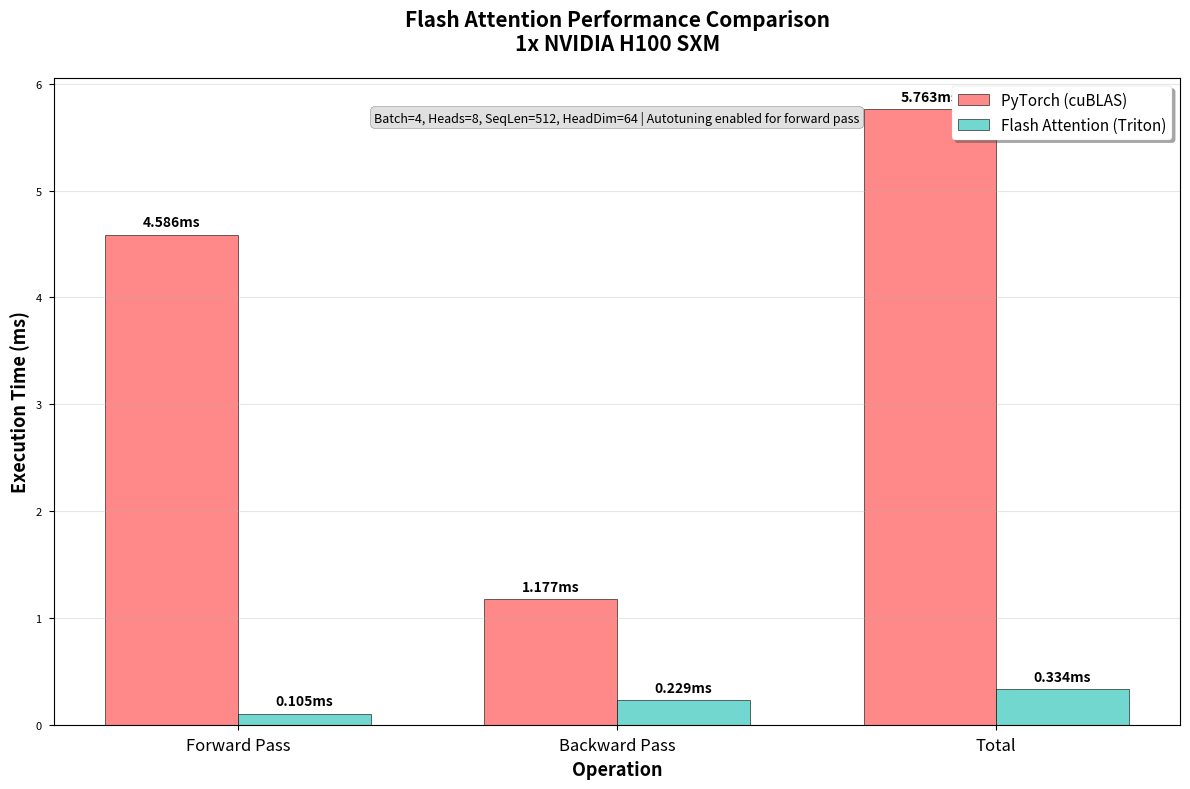
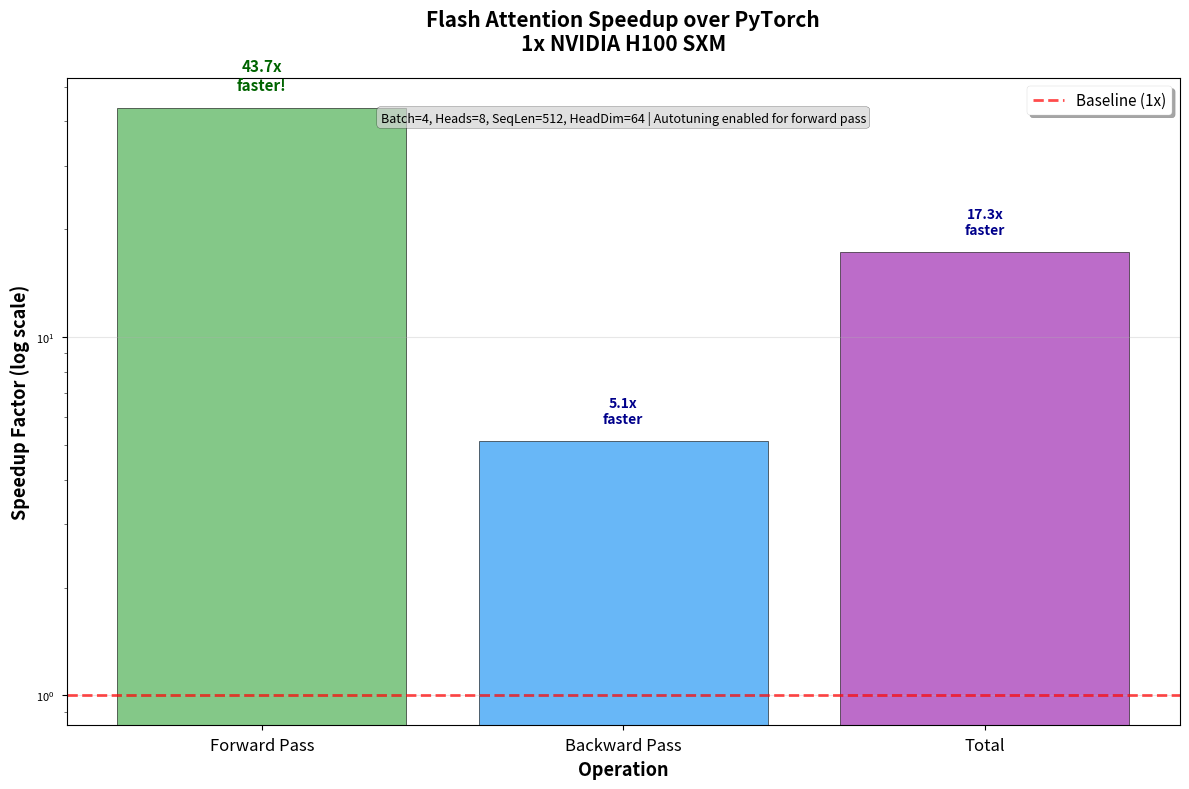

Write Python code to recreate these figures, in order.
import matplotlib.pyplot as plt
import numpy as np
import seaborn as sns

# Set style for paper-ready figures
plt.style.use('seaborn-v0_8-paper')
sns.set_palette("husl")

# Updated benchmark data
pytorch_forward = 4.586
triton_forward = 0.105
pytorch_backward = 1.177
triton_backward = 0.229

# Calculate speedups
forward_speedup = pytorch_forward / triton_forward
backward_speedup = pytorch_backward / triton_backward
total_pytorch = pytorch_forward + pytorch_backward
total_triton = triton_forward + triton_backward
total_speedup = total_pytorch / total_triton

print(f"🚀 UPDATED BENCHMARK RESULTS:")
print(f"Hardware: 1x NVIDIA H100 SXM")
print(f"Settings: Default configuration")
print(f"Forward Speedup: {forward_speedup:.2f}x")
print(f"Backward Speedup: {backward_speedup:.2f}x") 
print(f"Total Speedup: {total_speedup:.2f}x")

# Chart 1: Execution Time Comparison
plt.figure(figsize=(12, 8))

operations = ['Forward Pass', 'Backward Pass', 'Total']
pytorch_times = [pytorch_forward, pytorch_backward, total_pytorch]
triton_times = [triton_forward, triton_backward, total_triton]

x = np.arange(len(operations))
width = 0.35

bars1 = plt.bar(x - width/2, pytorch_times, width, label='PyTorch (cuBLAS)', 
                color='#FF6B6B', alpha=0.8, edgecolor='black', linewidth=0.5)
bars2 = plt.bar(x + width/2, triton_times, width, label='Flash Attention (Triton)', 
                color='#4ECDC4', alpha=0.8, edgecolor='black', linewidth=0.5)

plt.xlabel('Operation', fontsize=13, fontweight='bold')
plt.ylabel('Execution Time (ms)', fontsize=13, fontweight='bold')
plt.title('Flash Attention Performance Comparison\n1x NVIDIA H100 SXM', 
          fontsize=15, fontweight='bold', pad=20)
# Add smaller subtitle with hyperparameters
plt.text(0.5, 0.95, 'Batch=4, Heads=8, SeqLen=512, HeadDim=64 | Autotuning enabled for forward pass',
         transform=plt.gca().transAxes, ha='center', va='top', fontsize=9, style='italic',
         bbox=dict(boxstyle="round,pad=0.3", facecolor='lightgray', alpha=0.7))
plt.xticks(x, operations, fontsize=12)
plt.legend(loc='upper right', frameon=True, fancybox=True, shadow=True, fontsize=11)
plt.grid(True, alpha=0.3, axis='y')

# Add value labels on bars
def add_value_labels(bars):
    for bar in bars:
        height = bar.get_height()
        plt.text(bar.get_x() + bar.get_width()/2., height + 0.05,
                f'{height:.3f}ms', ha='center', va='bottom', fontweight='bold', fontsize=10)

add_value_labels(bars1)
add_value_labels(bars2)

plt.tight_layout()
plt.savefig('flash_attention_execution_times.png', dpi=300, bbox_inches='tight', 
            facecolor='white', edgecolor='none')
plt.savefig('flash_attention_execution_times.pdf', dpi=300, bbox_inches='tight', 
            facecolor='white', edgecolor='none')
print("\n✅ Execution time chart saved as:")
print("  - flash_attention_execution_times.png")
print("  - flash_attention_execution_times.pdf")
plt.show()

# Chart 2: Speedup Chart
plt.figure(figsize=(12, 8))

speedup_ops = ['Forward Pass', 'Backward Pass', 'Total']
speedups = [forward_speedup, backward_speedup, total_speedup]
colors = ['#66BB6A', '#42A5F5', '#AB47BC']

bars = plt.bar(speedup_ops, speedups, color=colors, alpha=0.8, 
               edgecolor='black', linewidth=0.5)

plt.xlabel('Operation', fontsize=13, fontweight='bold')
plt.ylabel('Speedup Factor (log scale)', fontsize=13, fontweight='bold')
plt.title('Flash Attention Speedup over PyTorch\n1x NVIDIA H100 SXM', 
          fontsize=15, fontweight='bold', pad=20)
# Add smaller subtitle with hyperparameters
plt.text(0.5, 0.95, 'Batch=4, Heads=8, SeqLen=512, HeadDim=64 | Autotuning enabled for forward pass',
         transform=plt.gca().transAxes, ha='center', va='top', fontsize=9, style='italic',
         bbox=dict(boxstyle="round,pad=0.3", facecolor='lightgray', alpha=0.7))
plt.yscale('log')
plt.axhline(y=1, color='red', linestyle='--', alpha=0.7, linewidth=2, label='Baseline (1x)')
plt.grid(True, alpha=0.3, axis='y')
plt.legend(frameon=True, fancybox=True, shadow=True, fontsize=11)
plt.xticks(fontsize=12)

# Add speedup labels on bars
for i, (bar, speedup) in enumerate(zip(bars, speedups)):
    height = bar.get_height()
    if i == 0:  # Forward pass - highlight the massive speedup
        label = f'{speedup:.1f}x\nfaster!'
        color = 'darkgreen'
        fontsize = 11
        fontweight = 'bold'
    else:
        label = f'{speedup:.1f}x\nfaster'
        color = 'darkblue'
        fontsize = 10
        fontweight = 'bold'
    
    plt.text(bar.get_x() + bar.get_width()/2., height * 1.1,
             label, ha='center', va='bottom', fontweight=fontweight, 
             color=color, fontsize=fontsize)

plt.tight_layout()
plt.savefig('flash_attention_speedup.png', dpi=300, bbox_inches='tight', 
            facecolor='white', edgecolor='none')
plt.savefig('flash_attention_speedup.pdf', dpi=300, bbox_inches='tight', 
            facecolor='white', edgecolor='none')
print("\n✅ Speedup chart saved as:")
print("  - flash_attention_speedup.png")
print("  - flash_attention_speedup.pdf")
plt.show()

# Create comparison table
print("\n" + "="*90)
print("BENCHMARK RESULTS TABLE")
print("="*90)
print(f"Hardware: 1x NVIDIA H100 SXM")
print(f"Configuration: Batch=4, Heads=8, SeqLen=512, HeadDim=64")
print(f"Autotuning: Enabled for forward pass")
print("-"*90)
print(f"{'Operation':<15} {'PyTorch (ms)':<12} {'Triton (ms)':<12} {'Speedup':<15}")
print("-"*90)
print(f"{'Forward':<15} {pytorch_forward:<12.3f} {triton_forward:<12.3f} {forward_speedup:<15.1f}x")
print(f"{'Backward':<15} {pytorch_backward:<12.3f} {triton_backward:<12.3f} {backward_speedup:<15.1f}x")
print(f"{'Total':<15} {total_pytorch:<12.3f} {total_triton:<12.3f} {total_speedup:<15.1f}x")
print("-"*90)
print(f"🏆 KEY RESULTS:")
print(f"   • Forward Pass: {forward_speedup:.1f}x speedup (with autotuning)")
print(f"   • Backward Pass: {backward_speedup:.1f}x speedup")
print(f"   • Total Pipeline: {total_speedup:.1f}x speedup")
print(f"   • Hardware: 1x NVIDIA H100 SXM")
print(f"   • Hyperparameters: Batch=4, Heads=8, SeqLen=512, HeadDim=64")
print("="*90) 